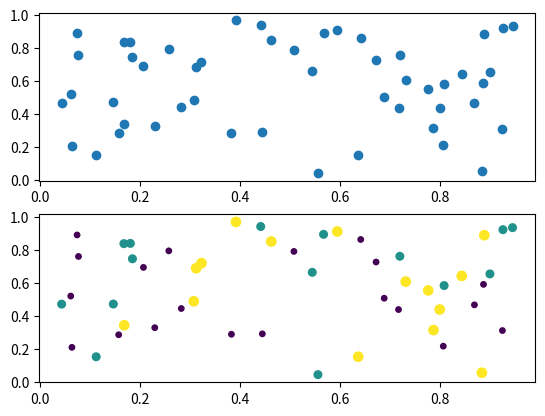
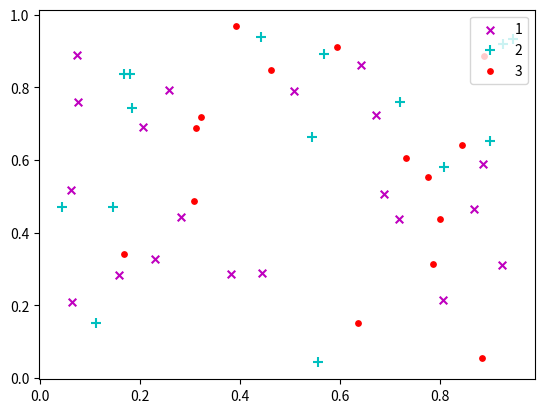

Write the Python code that produced these figures, in order.
__author__ = 'gwd'

from numpy import *
import matplotlib
import numpy as np
import matplotlib.pyplot as plt
x = random.rand(50,30)
#basic
f1 = plt.figure(1)
plt.subplot(211)
plt.scatter(x[:,1],x[:,0])

# with label
plt.subplot(212)
label = list(ones(20))+list(2*ones(15))+list(3*ones(15))
label = array(label)
plt.scatter(x[:,1],x[:,0],15.0*label,15.0*label)

def find(label,num):
    return np.where(label == num)

# with legend
f2 = plt.figure(2)

idx_1 =np.where(label == 1)
p1 = plt.scatter(x[idx_1,1], x[idx_1,0], marker ='x', color = 'm', label='1', s = 30)
idx_2 =np.where(label == 2)
p2 = plt.scatter(x[idx_2,1], x[idx_2,0], marker = '+', color ='c', label='2', s = 50)
idx_3 =np.where(label == 3)
p3 = plt.scatter(x[idx_3,1], x[idx_3,0], marker = 'o', color = 'r', label='3', s = 15)
plt.legend(loc ='upper right')
plt.show()
print('end');